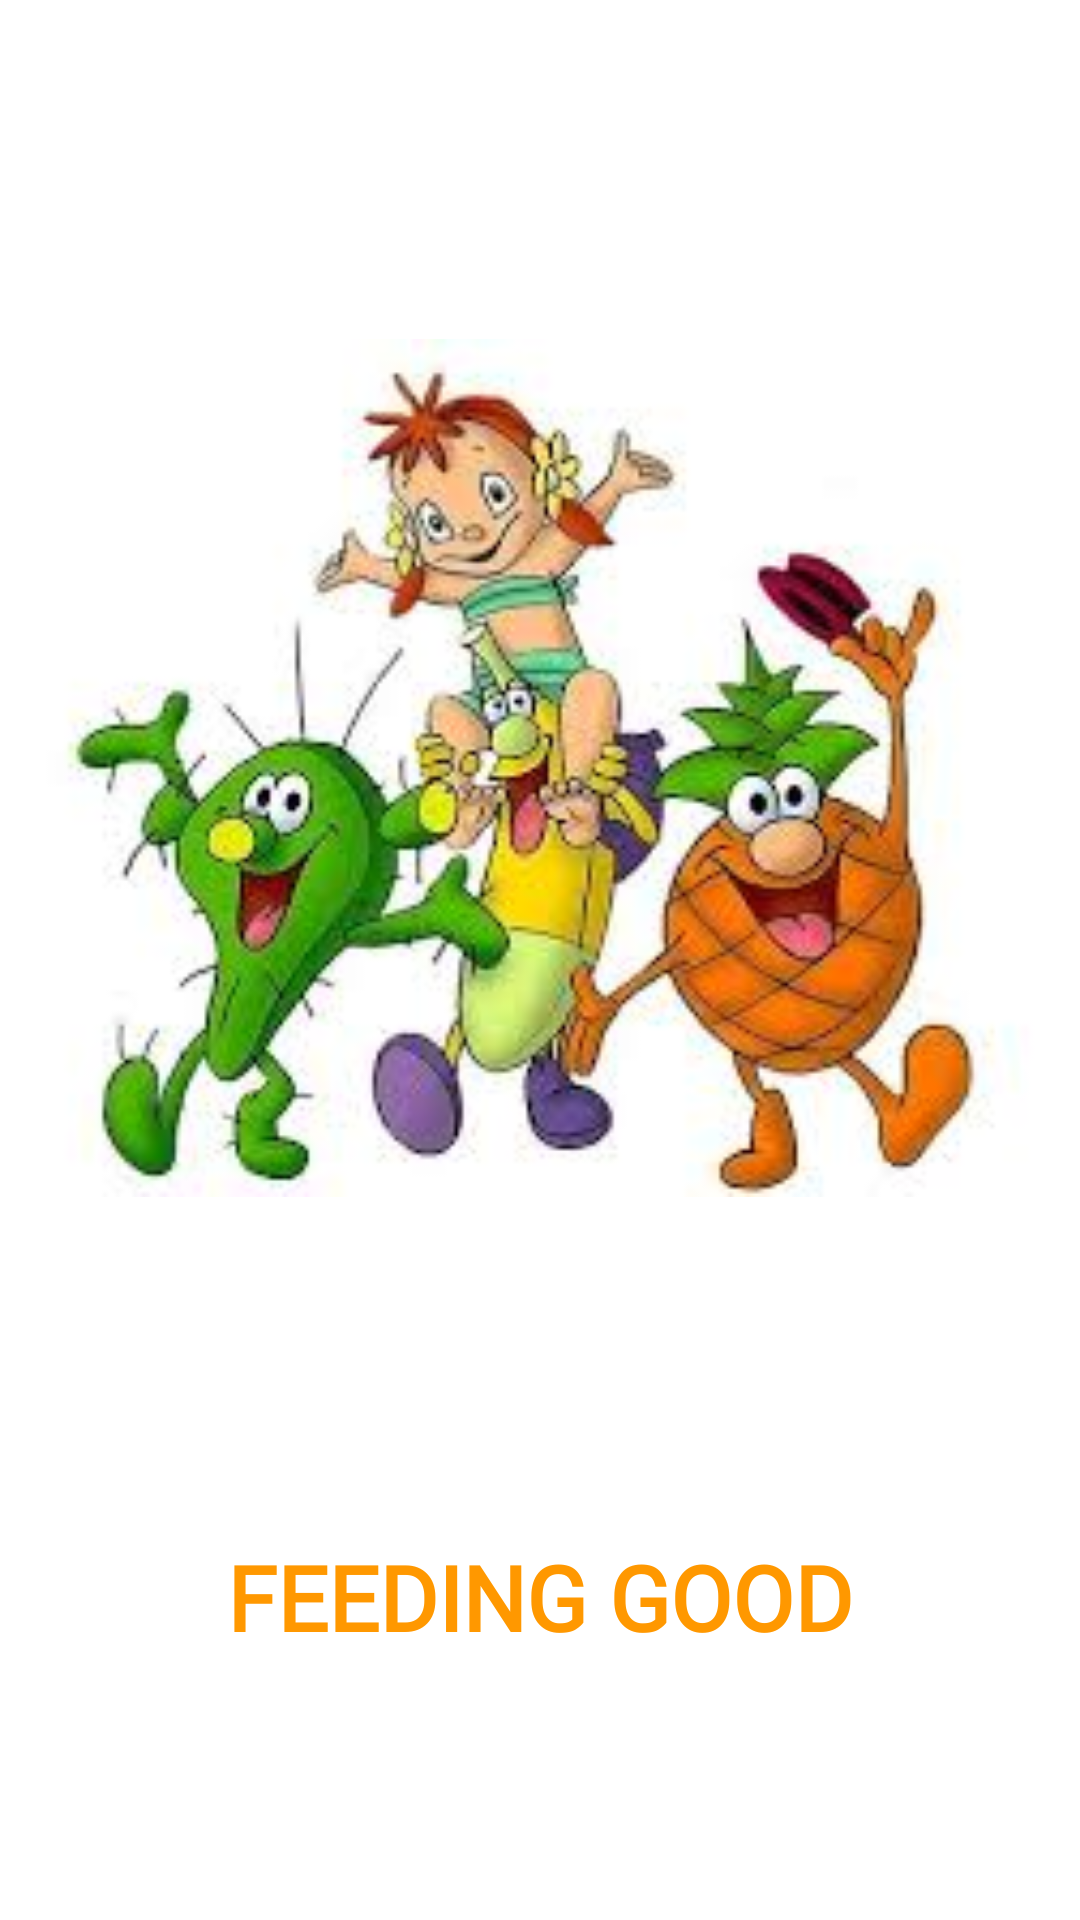

Produce the Android XML layout that renders to this screen, including the resource entries it uses.
<!-- AndroidManifest.xml: application theme Theme.FeedingGood -->
<!-- res/layout/activity_splash.xml -->
<?xml version="1.0" encoding="utf-8"?>
<androidx.constraintlayout.widget.ConstraintLayout xmlns:android="http://schemas.android.com/apk/res/android"

    android:layout_width="match_parent"
    android:layout_height="match_parent"
    xmlns:app="http://schemas.android.com/apk/res-auto">

    <ImageView
        android:id="@+id/ivFruitis"
        android:layout_width="match_parent"
        android:layout_height="@dimen/xxxlarge_125"
        app:layout_constraintStart_toStartOf="parent"
        app:layout_constraintEnd_toEndOf="parent"
        app:layout_constraintTop_toTopOf="parent"
        android:src="@drawable/fruitis"/>

    <TextView
        android:layout_width="wrap_content"
        android:layout_height="wrap_content"
        android:fontFamily="@font/frijole"
        android:text="@string/splash_title"
        android:textColor="@color/orange"
        android:textSize="@dimen/text_normal_175"
        android:textStyle="bold"
        app:layout_constraintEnd_toEndOf="parent"
        app:layout_constraintStart_toStartOf="parent"
        app:layout_constraintTop_toBottomOf="@+id/ivFruitis" />

</androidx.constraintlayout.widget.ConstraintLayout>
<!-- resources referenced by this layout -->
<resources>
  <color name="orange">#FF9800</color>
  <dimen name="text_normal_175">30sp</dimen>
  <dimen name="xxxlarge_125">512dp</dimen>
  <!-- drawable fruitis: jpg bitmap (drawable, 11070 bytes) -->
  <string name="splash_title">FEEDING GOOD</string>
  <style name="Theme.FeedingGood" parent="Base.Theme.FeedingGood" />
  <style name="Base.Theme.FeedingGood" parent="Theme.MaterialComponents.DayNight.DarkActionBar">
          
          
          <item name="colorPrimary">#FF9800</item>
          <item name="colorPrimaryDark">#000000</item>
      </style>
</resources>
